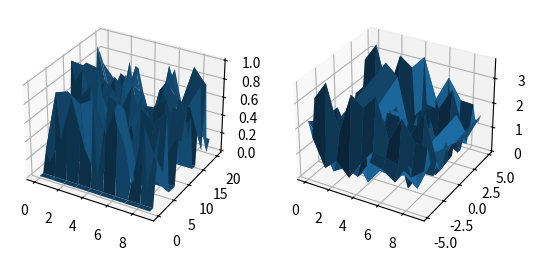

Python code for this plot:
from mpl_toolkits.mplot3d import Axes3D
import numpy as np
import matplotlib.pyplot as plt


def weekends(d):
    for i in range(d.shape[1]):
        if i%7 == 0 or i%7 == 1:
            d[:, i] = 0


def data(n, t):
    d = np.random.rand(n, t)
    weekends(d)
    return d


if __name__ == "__main__":
    people = 10
    days = 21
    d = data(people, days)
    print(d.shape)

    x = range(people)
    y = range(days)

    hf = plt.figure()
    ha = hf.add_subplot(121, projection='3d')

    X, Y = np.meshgrid(x, y)  # `plot_surface` expects `x` and `y` data to be 2D
    ha.plot_surface(X.T, Y.T, d)

    # d -= d.mean(1)
    FS = np.fft.fftn(d)
    print(FS.shape)
    # print(FS)

    ha = hf.add_subplot(122, projection='3d')
    fr = np.fft.fftfreq(days, 0.1)
    print(fr.shape)
    X, Y = np.meshgrid(x, fr)
    d -= d.mean()
    fou = np.fft.fft(d)
    ha.plot_surface(X.T, Y.T, np.fft.fftshift(np.abs(fou) ))

    plt.show()
